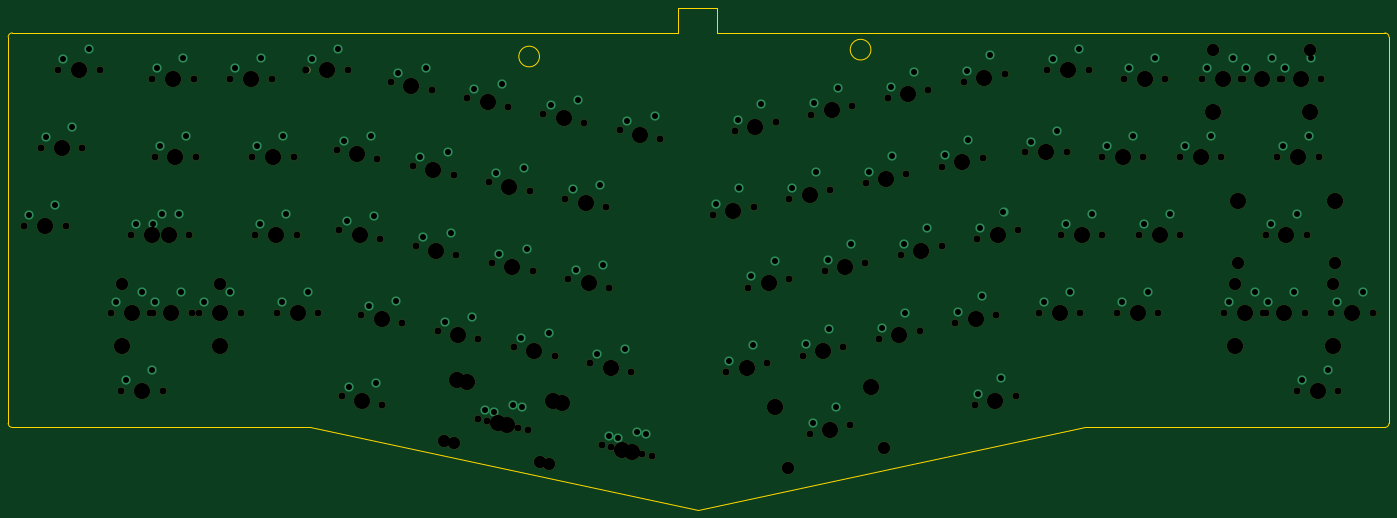
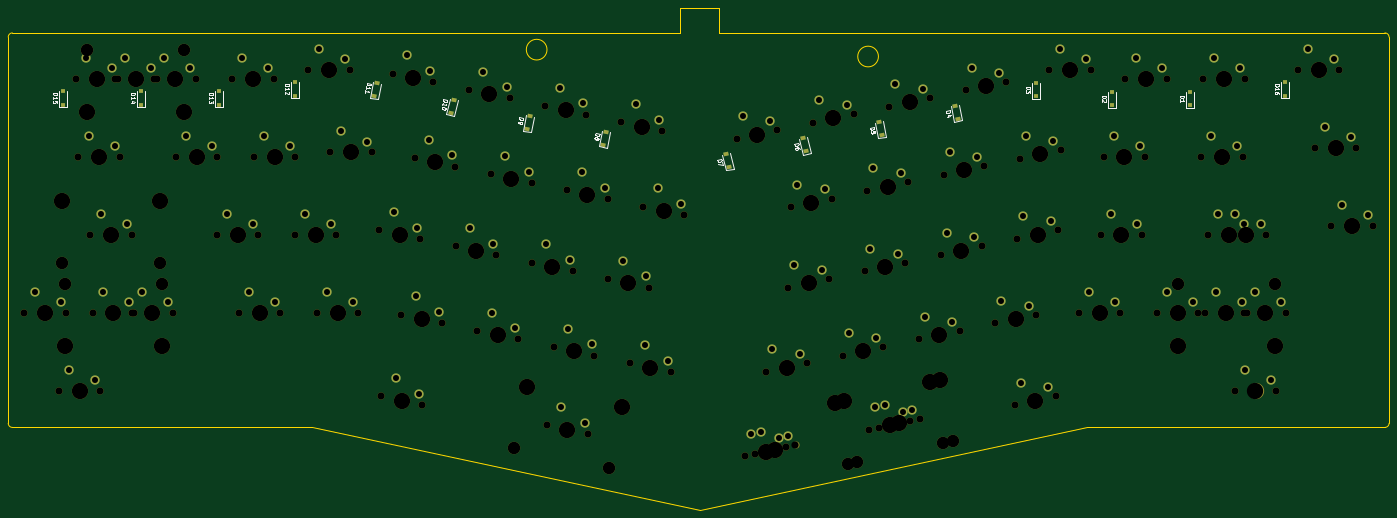
Circuit board: 11 layer files. Board 337.2 x 122.6 mm.
- bottom_copper: aliceq-B_Cu.gbr (5584 bytes)
- bottom_mask: aliceq-B_Mask.gbr (12888 bytes)
- paste: aliceq-B_Paste.gbr (1747 bytes)
- bottom_silk: aliceq-B_Silkscreen.gbr (14940 bytes)
- outline: aliceq-Edge_Cuts.gbr (1745 bytes)
- top_copper: aliceq-F_Cu.gbr (4214 bytes)
- top_mask: aliceq-F_Mask.gbr (7470 bytes)
- paste: aliceq-F_Paste.gbr (527 bytes)
- top_silk: aliceq-F_Silkscreen.gbr (528 bytes)
- drill: aliceq-NPTH.drl (4451 bytes)
- drill: aliceq-PTH.drl (2692 bytes)

=== bottom_copper: aliceq-B_Cu.gbr ===
G04 #@! TF.GenerationSoftware,KiCad,Pcbnew,(5.99.0-10089-gf88d39b4f0)*
G04 #@! TF.CreationDate,2021-04-03T17:52:51-06:00*
G04 #@! TF.ProjectId,aliceq,616c6963-6571-42e6-9b69-6361645f7063,rev?*
G04 #@! TF.SameCoordinates,Original*
G04 #@! TF.FileFunction,Copper,L2,Bot*
G04 #@! TF.FilePolarity,Positive*
%FSLAX46Y46*%
G04 Gerber Fmt 4.6, Leading zero omitted, Abs format (unit mm)*
G04 Created by KiCad (PCBNEW (5.99.0-10089-gf88d39b4f0)) date 2021-04-03 17:52:51*
%MOMM*%
%LPD*%
G01*
G04 APERTURE LIST*
G04 Aperture macros list*
%AMRotRect*
0 Rectangle, with rotation*
0 The origin of the aperture is its center*
0 $1 length*
0 $2 width*
0 $3 Rotation angle, in degrees counterclockwise*
0 Add horizontal line*
21,1,$1,$2,0,0,$3*%
G04 Aperture macros list end*
G04 #@! TA.AperFunction,ComponentPad*
%ADD10C,2.250000*%
G04 #@! TD*
G04 #@! TA.AperFunction,SMDPad,CuDef*
%ADD11RotRect,0.900000X1.200000X102.000000*%
G04 #@! TD*
G04 #@! TA.AperFunction,SMDPad,CuDef*
%ADD12R,1.200000X0.900000*%
G04 #@! TD*
G04 #@! TA.AperFunction,SMDPad,CuDef*
%ADD13RotRect,0.900000X1.200000X78.000000*%
G04 #@! TD*
G04 APERTURE END LIST*
D10*
X60430042Y-16620005D03*
X66780042Y-14080005D03*
X215085287Y-40057666D03*
X220768429Y-36252931D03*
X223155292Y-98307698D03*
X228838434Y-94502963D03*
X199711567Y-82278407D03*
X205394709Y-78473672D03*
X23340022Y-37810017D03*
X29690022Y-35270017D03*
X12725018Y-75910037D03*
X19075018Y-73370037D03*
X68261398Y-36493378D03*
X75000731Y-35329122D03*
X284535163Y-75910037D03*
X290885163Y-73370037D03*
X181077845Y-86239126D03*
X186760987Y-82434391D03*
X260020149Y-18760006D03*
X266370149Y-16220006D03*
X74311402Y-76733400D03*
X81050735Y-75569144D03*
X258340148Y-75910037D03*
X264690148Y-73370037D03*
X137442571Y-31725529D03*
X144181904Y-30561273D03*
X124862564Y-68005548D03*
X131601897Y-66841292D03*
X241390139Y-16620005D03*
X247740139Y-14080005D03*
X196451565Y-44018386D03*
X202134707Y-40213651D03*
X69501399Y-96723411D03*
X76240732Y-95559155D03*
X22250018Y-75910037D03*
X28600018Y-73370037D03*
X236030136Y-36750016D03*
X242380136Y-34210016D03*
X279070160Y-18760006D03*
X285420160Y-16220006D03*
X294058168Y-75910037D03*
X300408168Y-73370037D03*
X41790032Y-18760006D03*
X48140032Y-16220006D03*
X263700151Y-56860027D03*
X270050151Y-54320027D03*
X17518992Y-56860027D03*
X23868992Y-54320027D03*
X205071570Y-61668396D03*
X210754712Y-57863661D03*
X118808850Y-27764809D03*
X125548183Y-26600553D03*
X-279991Y-16620005D03*
X6070009Y-14080005D03*
X298120170Y-18760006D03*
X304470170Y-16220006D03*
X133036451Y-108691352D03*
X139775784Y-107527096D03*
X244650141Y-56860027D03*
X251000141Y-54320027D03*
X297530170Y-37810017D03*
X303880170Y-35270017D03*
X100175128Y-23804089D03*
X106914461Y-22639833D03*
X-8509996Y-54720026D03*
X-2159996Y-52180026D03*
X68961399Y-56123389D03*
X75700732Y-54959133D03*
X182745272Y-105367701D03*
X188428414Y-101562966D03*
X310728927Y-75910037D03*
X317078927Y-73370037D03*
X288595165Y-18760006D03*
X294945165Y-16220006D03*
X254660146Y-37810017D03*
X261010146Y-35270017D03*
X105528843Y-44414818D03*
X112268176Y-43250562D03*
X-4439993Y-35670015D03*
X1910007Y-33130015D03*
X130212567Y-88615559D03*
X136951900Y-87451303D03*
X302285772Y-95008047D03*
X308635772Y-92468047D03*
X159184122Y-51939826D03*
X164867264Y-48135091D03*
X239290138Y-75910037D03*
X245640138Y-73370037D03*
X81541406Y-19843369D03*
X88280739Y-18679113D03*
X105031421Y-102743415D03*
X111770754Y-101579159D03*
X102739974Y-102251637D03*
X109479307Y-101087381D03*
X183177846Y-27369094D03*
X188860988Y-23564359D03*
X22740021Y-18760006D03*
X29090021Y-16220006D03*
X273710157Y-37810017D03*
X280060157Y-35270017D03*
X186437848Y-65629115D03*
X192120990Y-61824380D03*
X87595121Y-60084109D03*
X94334454Y-58919853D03*
X106228843Y-64044828D03*
X112968176Y-62880572D03*
X124162564Y-48375538D03*
X130901897Y-47211282D03*
X34156268Y-75910037D03*
X40506268Y-73370037D03*
X294650168Y-56860027D03*
X301000168Y-54320027D03*
X223705292Y-57707676D03*
X229388434Y-53902941D03*
X47150034Y-37810017D03*
X53500034Y-35270017D03*
X53200038Y-75910037D03*
X59550038Y-73370037D03*
X220445290Y-19447655D03*
X226128432Y-15642920D03*
X162444124Y-90199846D03*
X168127266Y-86395111D03*
X92945124Y-80694120D03*
X99684457Y-79529864D03*
X47850035Y-56860027D03*
X54200035Y-54320027D03*
X167804127Y-69589835D03*
X173487269Y-65785100D03*
X15110017Y-94960047D03*
X21460017Y-92420047D03*
X177817843Y-47979106D03*
X183500985Y-44174371D03*
X86895121Y-40454098D03*
X93634454Y-39289842D03*
X218345289Y-78317687D03*
X224028431Y-74512952D03*
X21650000Y-56860027D03*
X28000000Y-54320027D03*
X164544125Y-31329815D03*
X170227267Y-27525080D03*
X135351437Y-109183418D03*
X142090770Y-108019162D03*
X111578846Y-84654839D03*
X118318179Y-83490583D03*
X201811568Y-23408375D03*
X207494710Y-19603640D03*
D11*
X234093054Y-25613944D03*
X233406946Y-22386056D03*
X178193054Y-37463944D03*
X177506946Y-34236056D03*
D12*
X11800000Y-25550000D03*
X11800000Y-22250000D03*
X310150000Y-27650000D03*
X310150000Y-24350000D03*
X34925000Y-27843750D03*
X34925000Y-24543750D03*
D13*
X128656946Y-39113944D03*
X129343054Y-35886056D03*
D11*
X215443054Y-29663944D03*
X214756946Y-26436056D03*
D13*
X91656946Y-31113944D03*
X92343054Y-27886056D03*
D12*
X272100000Y-27700000D03*
X272100000Y-24400000D03*
X291150000Y-27650000D03*
X291150000Y-24350000D03*
D13*
X147450000Y-42950000D03*
X148136108Y-39722112D03*
D12*
X53975000Y-27843750D03*
X53975000Y-24543750D03*
D11*
X196793054Y-33613944D03*
X196106946Y-30386056D03*
D13*
X110156946Y-35113944D03*
X110843054Y-31886056D03*
D12*
X253450000Y-25500000D03*
X253450000Y-22200000D03*
X72500000Y-25650000D03*
X72500000Y-22350000D03*
M02*

=== bottom_mask: aliceq-B_Mask.gbr (12888 bytes, source omitted) ===
=== paste: aliceq-B_Paste.gbr ===
G04 #@! TF.GenerationSoftware,KiCad,Pcbnew,(5.99.0-10089-gf88d39b4f0)*
G04 #@! TF.CreationDate,2021-04-03T17:52:51-06:00*
G04 #@! TF.ProjectId,aliceq,616c6963-6571-42e6-9b69-6361645f7063,rev?*
G04 #@! TF.SameCoordinates,Original*
G04 #@! TF.FileFunction,Paste,Bot*
G04 #@! TF.FilePolarity,Positive*
%FSLAX46Y46*%
G04 Gerber Fmt 4.6, Leading zero omitted, Abs format (unit mm)*
G04 Created by KiCad (PCBNEW (5.99.0-10089-gf88d39b4f0)) date 2021-04-03 17:52:51*
%MOMM*%
%LPD*%
G01*
G04 APERTURE LIST*
G04 Aperture macros list*
%AMRotRect*
0 Rectangle, with rotation*
0 The origin of the aperture is its center*
0 $1 length*
0 $2 width*
0 $3 Rotation angle, in degrees counterclockwise*
0 Add horizontal line*
21,1,$1,$2,0,0,$3*%
G04 Aperture macros list end*
%ADD10RotRect,0.900000X1.200000X102.000000*%
%ADD11R,1.200000X0.900000*%
%ADD12RotRect,0.900000X1.200000X78.000000*%
G04 APERTURE END LIST*
D10*
X234093054Y-25613944D03*
X233406946Y-22386056D03*
X178193054Y-37463944D03*
X177506946Y-34236056D03*
D11*
X11800000Y-25550000D03*
X11800000Y-22250000D03*
X310150000Y-27650000D03*
X310150000Y-24350000D03*
X34925000Y-27843750D03*
X34925000Y-24543750D03*
D12*
X128656946Y-39113944D03*
X129343054Y-35886056D03*
D10*
X215443054Y-29663944D03*
X214756946Y-26436056D03*
D12*
X91656946Y-31113944D03*
X92343054Y-27886056D03*
D11*
X272100000Y-27700000D03*
X272100000Y-24400000D03*
X291150000Y-27650000D03*
X291150000Y-24350000D03*
D12*
X147450000Y-42950000D03*
X148136108Y-39722112D03*
D11*
X53975000Y-27843750D03*
X53975000Y-24543750D03*
D10*
X196793054Y-33613944D03*
X196106946Y-30386056D03*
D12*
X110156946Y-35113944D03*
X110843054Y-31886056D03*
D11*
X253450000Y-25500000D03*
X253450000Y-22200000D03*
X72500000Y-25650000D03*
X72500000Y-22350000D03*
M02*

=== bottom_silk: aliceq-B_Silkscreen.gbr (14940 bytes, source omitted) ===
=== outline: aliceq-Edge_Cuts.gbr ===
G04 #@! TF.GenerationSoftware,KiCad,Pcbnew,(5.99.0-10089-gf88d39b4f0)*
G04 #@! TF.CreationDate,2021-04-03T17:52:51-06:00*
G04 #@! TF.ProjectId,aliceq,616c6963-6571-42e6-9b69-6361645f7063,rev?*
G04 #@! TF.SameCoordinates,Original*
G04 #@! TF.FileFunction,Profile,NP*
%FSLAX46Y46*%
G04 Gerber Fmt 4.6, Leading zero omitted, Abs format (unit mm)*
G04 Created by KiCad (PCBNEW (5.99.0-10089-gf88d39b4f0)) date 2021-04-03 17:52:51*
%MOMM*%
%LPD*%
G01*
G04 APERTURE LIST*
G04 #@! TA.AperFunction,Profile*
%ADD10C,0.050000*%
G04 #@! TD*
G04 APERTURE END LIST*
D10*
X197009274Y-14237678D02*
G75*
G03*
X197009274Y-14237678I-2526114J0D01*
G01*
X159440000Y-10160000D02*
X322530000Y-10160000D01*
X-12640000Y-106500000D02*
X60000000Y-106500000D01*
X159440000Y-3990000D02*
X159440000Y-10160000D01*
X154670000Y-126620000D02*
X60000000Y-106500000D01*
X322430000Y-106500000D02*
X322512803Y-106498515D01*
X154670000Y-126620000D02*
X249340000Y-106500000D01*
X-12640000Y-106500000D02*
X-12700000Y-106500000D01*
X322512803Y-106498515D02*
G75*
G03*
X323540000Y-105490000I20137J1006860D01*
G01*
X-13699999Y-105490000D02*
G75*
G03*
X-12700000Y-106500000I1009650J-396D01*
G01*
X149900000Y-3990000D02*
X159440000Y-3990000D01*
X323540000Y-19370000D02*
X323540000Y-105490000D01*
X116063931Y-15918144D02*
G75*
G03*
X116063931Y-15918144I-2526114J0D01*
G01*
X-12672803Y-10161485D02*
X149890000Y-10160000D01*
X149890000Y-3990000D02*
X149890000Y-10160000D01*
X322430000Y-106500000D02*
X249340000Y-106500000D01*
X323540000Y-19370000D02*
X323538515Y-11187197D01*
X323538514Y-11187197D02*
G75*
G03*
X322530000Y-10160000I-1006859J20138D01*
G01*
X-13702999Y-11171283D02*
X-13700000Y-105490000D01*
X-12672803Y-10161485D02*
G75*
G03*
X-13702999Y-11171283I-20196J-1009798D01*
G01*
M02*

=== top_copper: aliceq-F_Cu.gbr ===
G04 #@! TF.GenerationSoftware,KiCad,Pcbnew,(5.99.0-10089-gf88d39b4f0)*
G04 #@! TF.CreationDate,2021-04-03T17:52:51-06:00*
G04 #@! TF.ProjectId,aliceq,616c6963-6571-42e6-9b69-6361645f7063,rev?*
G04 #@! TF.SameCoordinates,Original*
G04 #@! TF.FileFunction,Copper,L1,Top*
G04 #@! TF.FilePolarity,Positive*
%FSLAX46Y46*%
G04 Gerber Fmt 4.6, Leading zero omitted, Abs format (unit mm)*
G04 Created by KiCad (PCBNEW (5.99.0-10089-gf88d39b4f0)) date 2021-04-03 17:52:51*
%MOMM*%
%LPD*%
G01*
G04 APERTURE LIST*
G04 #@! TA.AperFunction,ComponentPad*
%ADD10C,2.250000*%
G04 #@! TD*
G04 APERTURE END LIST*
D10*
X60430042Y-16620005D03*
X66780042Y-14080005D03*
X215085287Y-40057666D03*
X220768429Y-36252931D03*
X223155292Y-98307698D03*
X228838434Y-94502963D03*
X199711567Y-82278407D03*
X205394709Y-78473672D03*
X23340022Y-37810017D03*
X29690022Y-35270017D03*
X12725018Y-75910037D03*
X19075018Y-73370037D03*
X68261398Y-36493378D03*
X75000731Y-35329122D03*
X284535163Y-75910037D03*
X290885163Y-73370037D03*
X181077845Y-86239126D03*
X186760987Y-82434391D03*
X260020149Y-18760006D03*
X266370149Y-16220006D03*
X74311402Y-76733400D03*
X81050735Y-75569144D03*
X258340148Y-75910037D03*
X264690148Y-73370037D03*
X137442571Y-31725529D03*
X144181904Y-30561273D03*
X124862564Y-68005548D03*
X131601897Y-66841292D03*
X241390139Y-16620005D03*
X247740139Y-14080005D03*
X196451565Y-44018386D03*
X202134707Y-40213651D03*
X69501399Y-96723411D03*
X76240732Y-95559155D03*
X22250018Y-75910037D03*
X28600018Y-73370037D03*
X236030136Y-36750016D03*
X242380136Y-34210016D03*
X279070160Y-18760006D03*
X285420160Y-16220006D03*
X294058168Y-75910037D03*
X300408168Y-73370037D03*
X41790032Y-18760006D03*
X48140032Y-16220006D03*
X263700151Y-56860027D03*
X270050151Y-54320027D03*
X17518992Y-56860027D03*
X23868992Y-54320027D03*
X205071570Y-61668396D03*
X210754712Y-57863661D03*
X118808850Y-27764809D03*
X125548183Y-26600553D03*
X-279991Y-16620005D03*
X6070009Y-14080005D03*
X298120170Y-18760006D03*
X304470170Y-16220006D03*
X133036451Y-108691352D03*
X139775784Y-107527096D03*
X244650141Y-56860027D03*
X251000141Y-54320027D03*
X297530170Y-37810017D03*
X303880170Y-35270017D03*
X100175128Y-23804089D03*
X106914461Y-22639833D03*
X-8509996Y-54720026D03*
X-2159996Y-52180026D03*
X68961399Y-56123389D03*
X75700732Y-54959133D03*
X182745272Y-105367701D03*
X188428414Y-101562966D03*
X310728927Y-75910037D03*
X317078927Y-73370037D03*
X288595165Y-18760006D03*
X294945165Y-16220006D03*
X254660146Y-37810017D03*
X261010146Y-35270017D03*
X105528843Y-44414818D03*
X112268176Y-43250562D03*
X-4439993Y-35670015D03*
X1910007Y-33130015D03*
X130212567Y-88615559D03*
X136951900Y-87451303D03*
X302285772Y-95008047D03*
X308635772Y-92468047D03*
X159184122Y-51939826D03*
X164867264Y-48135091D03*
X239290138Y-75910037D03*
X245640138Y-73370037D03*
X81541406Y-19843369D03*
X88280739Y-18679113D03*
X105031421Y-102743415D03*
X111770754Y-101579159D03*
X102739974Y-102251637D03*
X109479307Y-101087381D03*
X183177846Y-27369094D03*
X188860988Y-23564359D03*
X22740021Y-18760006D03*
X29090021Y-16220006D03*
X273710157Y-37810017D03*
X280060157Y-35270017D03*
X186437848Y-65629115D03*
X192120990Y-61824380D03*
X87595121Y-60084109D03*
X94334454Y-58919853D03*
X106228843Y-64044828D03*
X112968176Y-62880572D03*
X124162564Y-48375538D03*
X130901897Y-47211282D03*
X34156268Y-75910037D03*
X40506268Y-73370037D03*
X294650168Y-56860027D03*
X301000168Y-54320027D03*
X223705292Y-57707676D03*
X229388434Y-53902941D03*
X47150034Y-37810017D03*
X53500034Y-35270017D03*
X53200038Y-75910037D03*
X59550038Y-73370037D03*
X220445290Y-19447655D03*
X226128432Y-15642920D03*
X162444124Y-90199846D03*
X168127266Y-86395111D03*
X92945124Y-80694120D03*
X99684457Y-79529864D03*
X47850035Y-56860027D03*
X54200035Y-54320027D03*
X167804127Y-69589835D03*
X173487269Y-65785100D03*
X15110017Y-94960047D03*
X21460017Y-92420047D03*
X177817843Y-47979106D03*
X183500985Y-44174371D03*
X86895121Y-40454098D03*
X93634454Y-39289842D03*
X218345289Y-78317687D03*
X224028431Y-74512952D03*
X21650000Y-56860027D03*
X28000000Y-54320027D03*
X164544125Y-31329815D03*
X170227267Y-27525080D03*
X135351437Y-109183418D03*
X142090770Y-108019162D03*
X111578846Y-84654839D03*
X118318179Y-83490583D03*
X201811568Y-23408375D03*
X207494710Y-19603640D03*
M02*

=== top_mask: aliceq-F_Mask.gbr (7470 bytes, source omitted) ===
=== paste: aliceq-F_Paste.gbr ===
G04 #@! TF.GenerationSoftware,KiCad,Pcbnew,(5.99.0-10089-gf88d39b4f0)*
G04 #@! TF.CreationDate,2021-04-03T17:52:51-06:00*
G04 #@! TF.ProjectId,aliceq,616c6963-6571-42e6-9b69-6361645f7063,rev?*
G04 #@! TF.SameCoordinates,Original*
G04 #@! TF.FileFunction,Paste,Top*
G04 #@! TF.FilePolarity,Positive*
%FSLAX46Y46*%
G04 Gerber Fmt 4.6, Leading zero omitted, Abs format (unit mm)*
G04 Created by KiCad (PCBNEW (5.99.0-10089-gf88d39b4f0)) date 2021-04-03 17:52:51*
%MOMM*%
%LPD*%
G01*
G04 APERTURE LIST*
G04 APERTURE END LIST*
M02*

=== top_silk: aliceq-F_Silkscreen.gbr ===
G04 #@! TF.GenerationSoftware,KiCad,Pcbnew,(5.99.0-10089-gf88d39b4f0)*
G04 #@! TF.CreationDate,2021-04-03T17:52:51-06:00*
G04 #@! TF.ProjectId,aliceq,616c6963-6571-42e6-9b69-6361645f7063,rev?*
G04 #@! TF.SameCoordinates,Original*
G04 #@! TF.FileFunction,Legend,Top*
G04 #@! TF.FilePolarity,Positive*
%FSLAX46Y46*%
G04 Gerber Fmt 4.6, Leading zero omitted, Abs format (unit mm)*
G04 Created by KiCad (PCBNEW (5.99.0-10089-gf88d39b4f0)) date 2021-04-03 17:52:51*
%MOMM*%
%LPD*%
G01*
G04 APERTURE LIST*
G04 APERTURE END LIST*
M02*

=== drill: aliceq-NPTH.drl (4451 bytes, source omitted) ===
=== drill: aliceq-PTH.drl ===
M48
; DRILL file {KiCad (5.99.0-10089-gf88d39b4f0)} date Sat Apr  3 17:52:49 2021
; FORMAT={-:-/ absolute / inch / decimal}
; #@! TF.CreationDate,2021-04-03T17:52:49-06:00
; #@! TF.GenerationSoftware,Kicad,Pcbnew,(5.99.0-10089-gf88d39b4f0)
; #@! TF.FileFunction,Plated,1,2,PTH
FMAT,2
INCH
; #@! TA.AperFunction,Plated,PTH,ComponentDrill
T1C0.0579
%
G90
G05
T1
X-0.335Y-2.1543
X-0.1748Y-1.4043
X-0.085Y-2.0543
X-0.011Y-0.6543
X0.0752Y-1.3043
X0.239Y-0.5543
X0.501Y-2.9886
X0.5949Y-3.7386
X0.6897Y-2.2386
X0.751Y-2.8886
X0.8449Y-3.6386
X0.8524Y-2.2386
X0.876Y-2.9886
X0.8953Y-0.7386
X0.9189Y-1.4886
X0.9397Y-2.1386
X1.1024Y-2.1386
X1.126Y-2.8886
X1.1453Y-0.6386
X1.1689Y-1.3886
X1.3447Y-2.9886
X1.5947Y-2.8886
X1.6453Y-0.7386
X1.8563Y-1.4886
X1.8839Y-2.2386
X1.8953Y-0.6386
X2.0945Y-2.9886
X2.1063Y-1.3886
X2.1339Y-2.1386
X2.3445Y-2.8886
X2.3791Y-0.6543
X2.6291Y-0.5543
X2.6875Y-1.4367
X2.715Y-2.2096
X2.7363Y-3.808
X2.9256Y-3.021
X2.9528Y-1.3909
X2.9803Y-2.1637
X3.0016Y-3.7622
X3.191Y-2.9752
X3.2103Y-0.7812
X3.4211Y-1.5927
X3.4486Y-2.3655
X3.4756Y-0.7354
X3.6593Y-3.1769
X3.6864Y-1.5468
X3.714Y-2.3197
X3.9246Y-3.1311
X3.9439Y-0.9372
X4.0449Y-4.0257
X4.1351Y-4.045
X4.1547Y-1.7486
X4.1822Y-2.5214
X4.2092Y-0.8913
X4.3102Y-3.9798
X4.3929Y-3.3329
X4.4004Y-3.9992
X4.42Y-1.7028
X4.4476Y-2.4756
X4.6582Y-3.287
X4.6775Y-1.0931
X4.8883Y-1.9045
X4.9158Y-2.6774
X4.9428Y-1.0473
X5.1265Y-3.4888
X5.1536Y-1.8587
X5.1812Y-2.6315
X5.2377Y-4.2792
X5.3288Y-4.2986
X5.3918Y-3.443
X5.4111Y-1.249
X5.503Y-4.2334
X5.5941Y-4.2527
X5.6765Y-1.2032
X6.2671Y-2.0449
X6.3954Y-3.5512
X6.4781Y-1.2335
X6.4908Y-1.8951
X6.6065Y-2.7398
X6.6192Y-3.4014
X6.7019Y-1.0837
X6.8302Y-2.59
X7.0007Y-1.8889
X7.129Y-3.3952
X7.1947Y-4.1483
X7.2117Y-1.0775
X7.2244Y-1.7391
X7.3401Y-2.5838
X7.3528Y-3.2454
X7.4184Y-3.9985
X7.4355Y-0.9277
X7.5638Y-2.434
X7.7343Y-1.733
X7.8627Y-3.2393
X7.9453Y-0.9216
X7.9581Y-1.5832
X8.0737Y-2.4279
X8.0864Y-3.0895
X8.1691Y-0.7718
X8.2974Y-2.2781
X8.4679Y-1.5771
X8.5963Y-3.0834
X8.6789Y-0.7657
X8.6917Y-1.4273
X8.7856Y-3.8704
X8.8073Y-2.272
X8.82Y-2.9336
X8.9027Y-0.6159
X9.0094Y-3.7206
X9.031Y-2.1222
X9.2925Y-1.4469
X9.4209Y-2.9886
X9.5035Y-0.6543
X9.5425Y-1.3469
X9.6319Y-2.2386
X9.6709Y-2.8886
X9.7535Y-0.5543
X9.8819Y-2.1386
X10.026Y-1.4886
X10.1709Y-2.9886
X10.237Y-0.7386
X10.276Y-1.3886
X10.3819Y-2.2386
X10.4209Y-2.8886
X10.487Y-0.6386
X10.6319Y-2.1386
X10.776Y-1.4886
X10.987Y-0.7386
X11.026Y-1.3886
X11.2022Y-2.9886
X11.237Y-0.6386
X11.362Y-0.7386
X11.4522Y-2.8886
X11.5771Y-2.9886
X11.6004Y-2.2386
X11.612Y-0.6386
X11.7138Y-1.4886
X11.737Y-0.7386
X11.8271Y-2.8886
X11.8504Y-2.1386
X11.901Y-3.7405
X11.9638Y-1.3886
X11.987Y-0.6386
X12.151Y-3.6405
X12.2334Y-2.9886
X12.4834Y-2.8886
T0
M30
